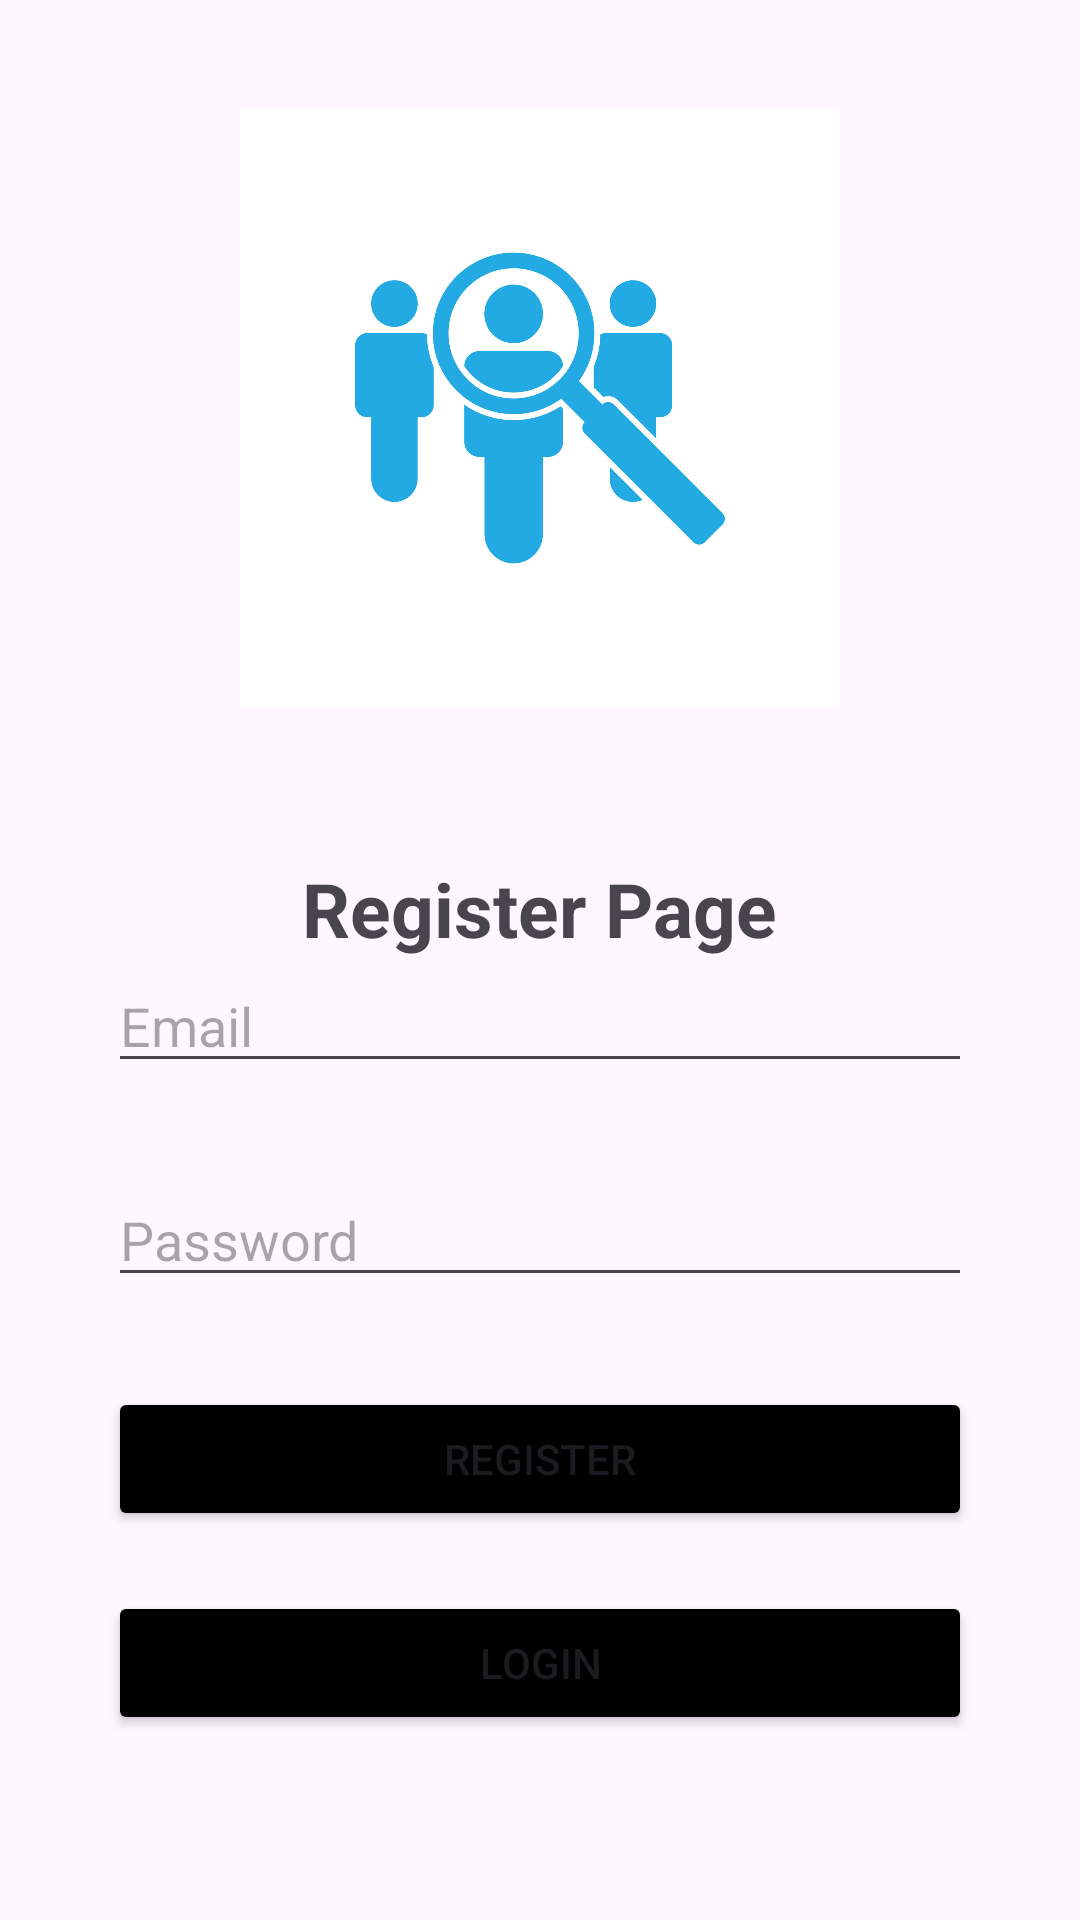

Android layout source for this screen:
<!-- AndroidManifest.xml: application theme Theme.Project1_Group8_Part1 -->
<!-- res/layout/register.xml -->
<?xml version="1.0" encoding="utf-8"?>
<LinearLayout xmlns:android="http://schemas.android.com/apk/res/android"
    xmlns:app="http://schemas.android.com/apk/res-auto"
    xmlns:tools="http://schemas.android.com/tools"
    android:layout_width="match_parent"
    android:layout_height="match_parent"
    android:padding="20dp"
    tools:context=".RegisterActivity">
    <ScrollView
        android:layout_width="match_parent"
        android:padding="16dp"
        android:layout_height="match_parent">
        <LinearLayout
            android:layout_width="match_parent"
            android:orientation="vertical"
            android:layout_height="match_parent">
            <ImageView
                android:layout_gravity="center"
                android:layout_width="200dp"
                android:layout_height="200dp"
                android:layout_marginBottom="50dp"
                android:src="@drawable/logo"/>
            <TextView
                android:textSize="25dp"
                android:textStyle="bold"
                android:layout_gravity="center"
                android:layout_width="wrap_content"
                android:layout_height="wrap_content"
                android:text="Register Page"/>
            <EditText
                android:layout_marginBottom="30dp"
                android:id="@+id/registerEmail"
                android:layout_width="match_parent"
                android:layout_height="wrap_content"
                android:hint="Email"
                android:inputType="textEmailAddress"/>
            <EditText
                android:id="@+id/registerPassword"
                android:layout_width="match_parent"
                android:layout_height="wrap_content"
                android:hint="Password"
                android:inputType="textPassword"/>
            <Button
                android:layout_marginTop="30dp"
                android:layout_width="match_parent"
                android:layout_height="wrap_content"
                android:text="Register"
                android:backgroundTint="@color/black"
                android:id="@+id/btnRegister"/>
            <Button
                android:layout_marginTop="20dp"
                android:layout_width="match_parent"
                android:layout_height="wrap_content"
                android:backgroundTint="@color/black"
                android:text="Login"
                android:id="@+id/btnLogin"/>
        </LinearLayout>
    </ScrollView>
</LinearLayout>
<!-- resources referenced by this layout -->
<resources>
  <!-- drawable logo: jpg bitmap (drawable, 174920 bytes) -->
  <style name="Theme.Project1_Group8_Part1" parent="Base.Theme.Project1_Group8_Part1" />
  <style name="Base.Theme.Project1_Group8_Part1" parent="Theme.Material3.DayNight.NoActionBar">
          
          
      </style>
  <!-- not gathered from this repository: default colours our renderer supplied (Android Studio template values) -->
  <color name="black">#FF000000</color>
</resources>
